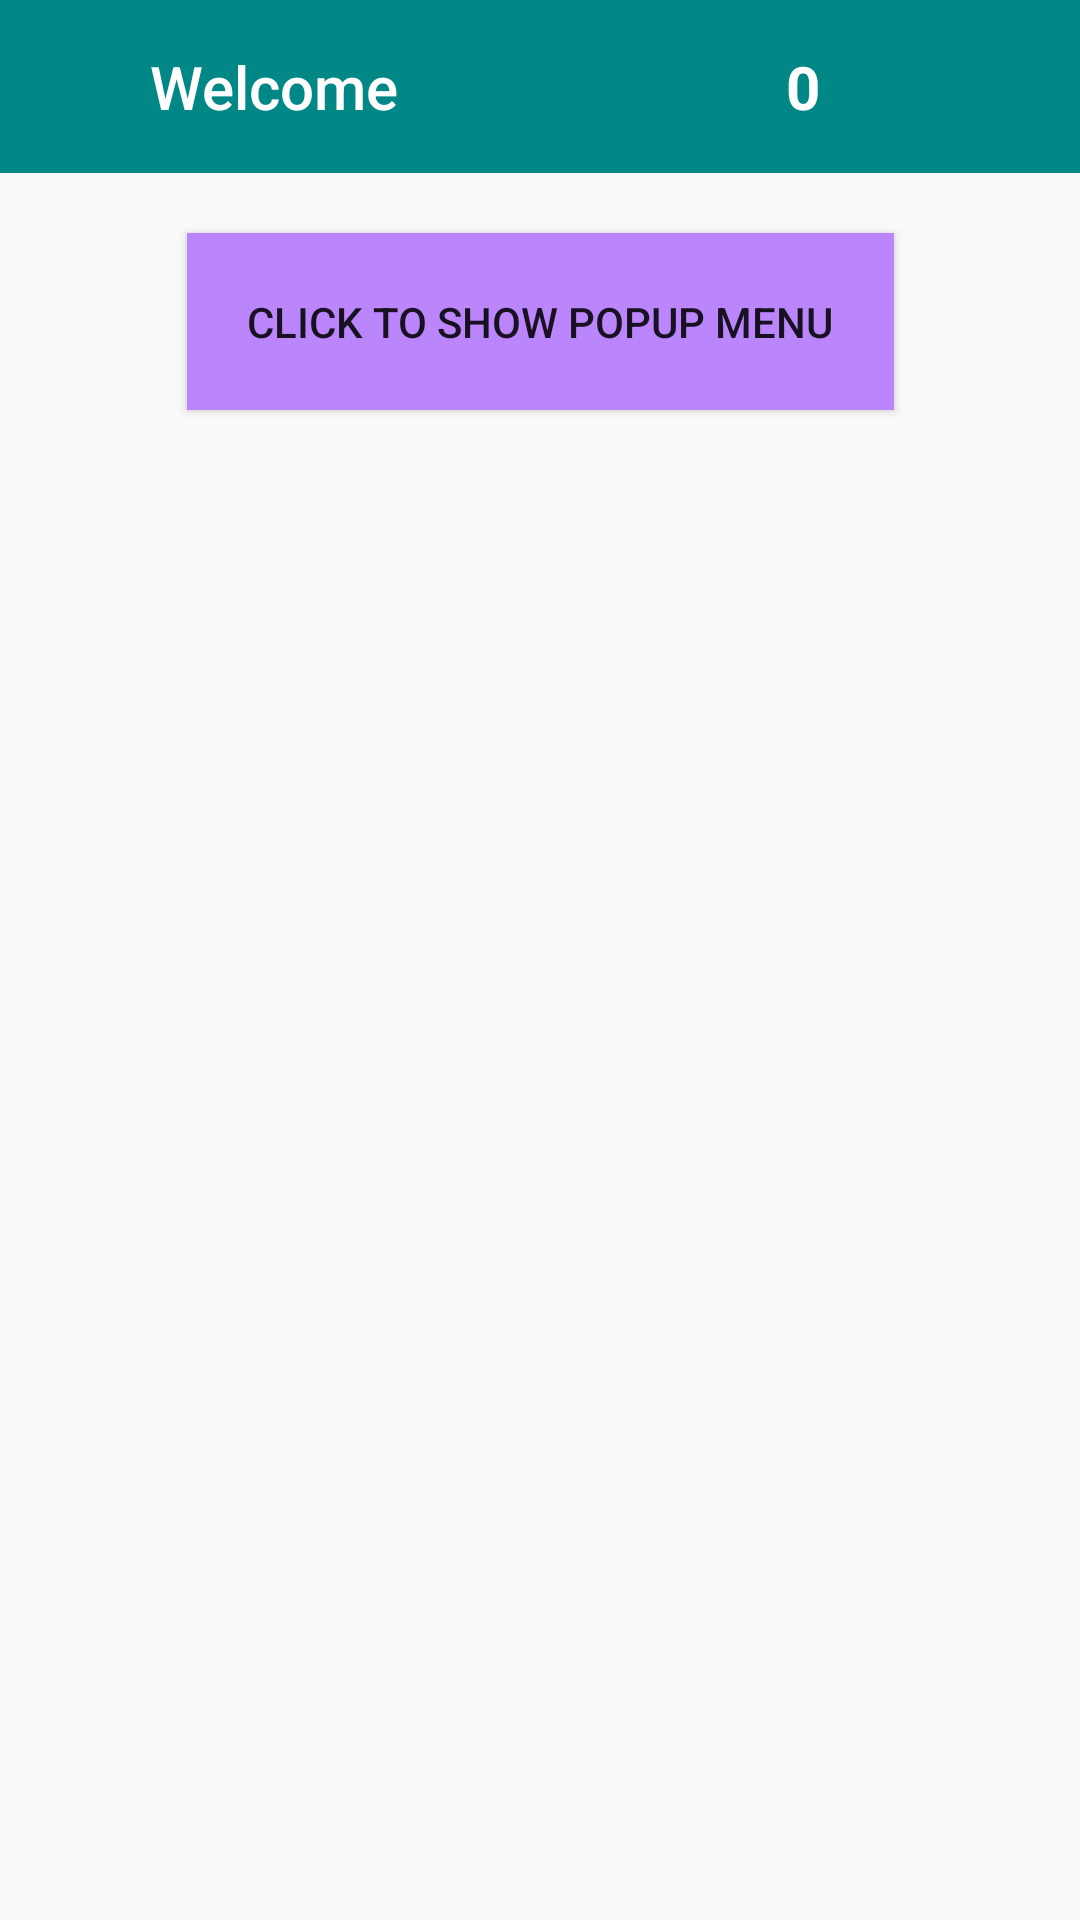

Reconstruct the res/layout file that produces this screen, plus the resources it refers to.
<!-- AndroidManifest.xml: application theme Theme.AppCompat.DayNight.NoActionBar -->
<!-- res/layout/activity_main.xml -->
<?xml version="1.0" encoding="utf-8"?>
<androidx.drawerlayout.widget.DrawerLayout xmlns:android="http://schemas.android.com/apk/res/android"
    xmlns:app="http://schemas.android.com/apk/res-auto"
    xmlns:tools="http://schemas.android.com/tools"
    android:id="@+id/drawerlayout"
    android:layout_width="match_parent"
    android:layout_height="match_parent"
    tools:context=".MainActivity">

    <androidx.constraintlayout.widget.ConstraintLayout
        android:layout_width="match_parent"
        android:layout_height="match_parent"
        tools:ignore="MissingConstraints">

        <androidx.constraintlayout.widget.Guideline
            android:id="@+id/horizontal_1"
            android:layout_width="wrap_content"
            android:layout_height="match_parent"
            android:orientation="horizontal"
            app:layout_constraintGuide_percent="0.09" />

        <androidx.appcompat.widget.Toolbar
            android:id="@+id/toolbar"
            android:layout_width="match_parent"
            android:layout_height="0dp"
            android:background="@color/teal_700"
            app:layout_constraintBottom_toBottomOf="@id/horizontal_1"
            app:layout_constraintTop_toTopOf="parent"
            app:title="Welcome"
            app:titleMarginStart="50dp"
            app:titleTextColor="#FFFFFF" />











        <TextView
            android:id="@+id/textView"
            android:layout_width="wrap_content"
            android:layout_height="0dp"
            android:layout_marginLeft="10dp"
            android:gravity="center"
            android:text="0"
            android:textColor="#fff"
            android:textSize="20sp"
            android:textStyle="bold"
            app:layout_constraintBottom_toBottomOf="@id/horizontal_1"
            app:layout_constraintHorizontal_bias="0"
            app:layout_constraintLeft_toRightOf="@id/imageView"
            app:layout_constraintRight_toRightOf="parent"
            app:layout_constraintTop_toTopOf="parent" />

        <ImageView
            android:id="@+id/imageView"
            android:layout_width="wrap_content"
            android:layout_height="0dp"
            app:layout_constraintBottom_toBottomOf="@id/horizontal_1"
            app:layout_constraintHorizontal_bias="0.7"
            app:layout_constraintLeft_toLeftOf="parent"
            app:layout_constraintRight_toRightOf="parent"
            app:layout_constraintTop_toTopOf="parent"
            app:srcCompat="@drawable/ic_favourite"
            tools:layout_editor_absoluteX="247dp"
            tools:layout_editor_absoluteY="19dp" />

        <androidx.appcompat.widget.AppCompatButton
            android:id="@+id/btnPopUp"
            android:layout_width="wrap_content"
            android:layout_height="wrap_content"
            android:layout_marginTop="20dp"
            android:background="@color/purple_200"
            android:padding="20dp"
            android:text="Click to show popup Menu"
            app:layout_constraintLeft_toLeftOf="parent"
            app:layout_constraintRight_toRightOf="parent"
            app:layout_constraintTop_toTopOf="@id/horizontal_1" />
    </androidx.constraintlayout.widget.ConstraintLayout>

    <com.google.android.material.navigation.NavigationView
        android:id="@+id/nav_view"
        android:layout_width="wrap_content"
        android:layout_height="match_parent"
        android:layout_gravity="start"
        android:fitsSystemWindows="true"
        app:menu="@menu/menu_demo"
        app:headerLayout="@layout/nav_header" />
</androidx.drawerlayout.widget.DrawerLayout>
<!-- res/layout/nav_header.xml (included above) -->
<?xml version="1.0" encoding="utf-8"?>
<LinearLayout xmlns:android="http://schemas.android.com/apk/res/android"
    android:layout_width="match_parent"
    android:layout_height="match_parent"
    android:layout_marginStart="16dp"
    android:layout_marginTop="16dp"
    android:orientation="vertical">

    <TextView
        android:id="@+id/drItem1"
        style="@style/DrawerItem1"
        android:layout_width="match_parent"
        android:layout_height="wrap_content"
        android:text="Drawer layout Demo" />


</LinearLayout>
<!-- resources referenced by this layout -->
<resources>
  <style name="DrawerItem1">
          <item name="android:textStyle">bold</item>
          <item name="android:textSize">25sp</item>
          <item name="android:textColor">#000</item>
      </style>
  <!-- not gathered from this repository: default colours our renderer supplied (Android Studio template values) -->
  <color name="purple_200">#FFBB86FC</color>
  <color name="teal_700">#FF018786</color>
</resources>
